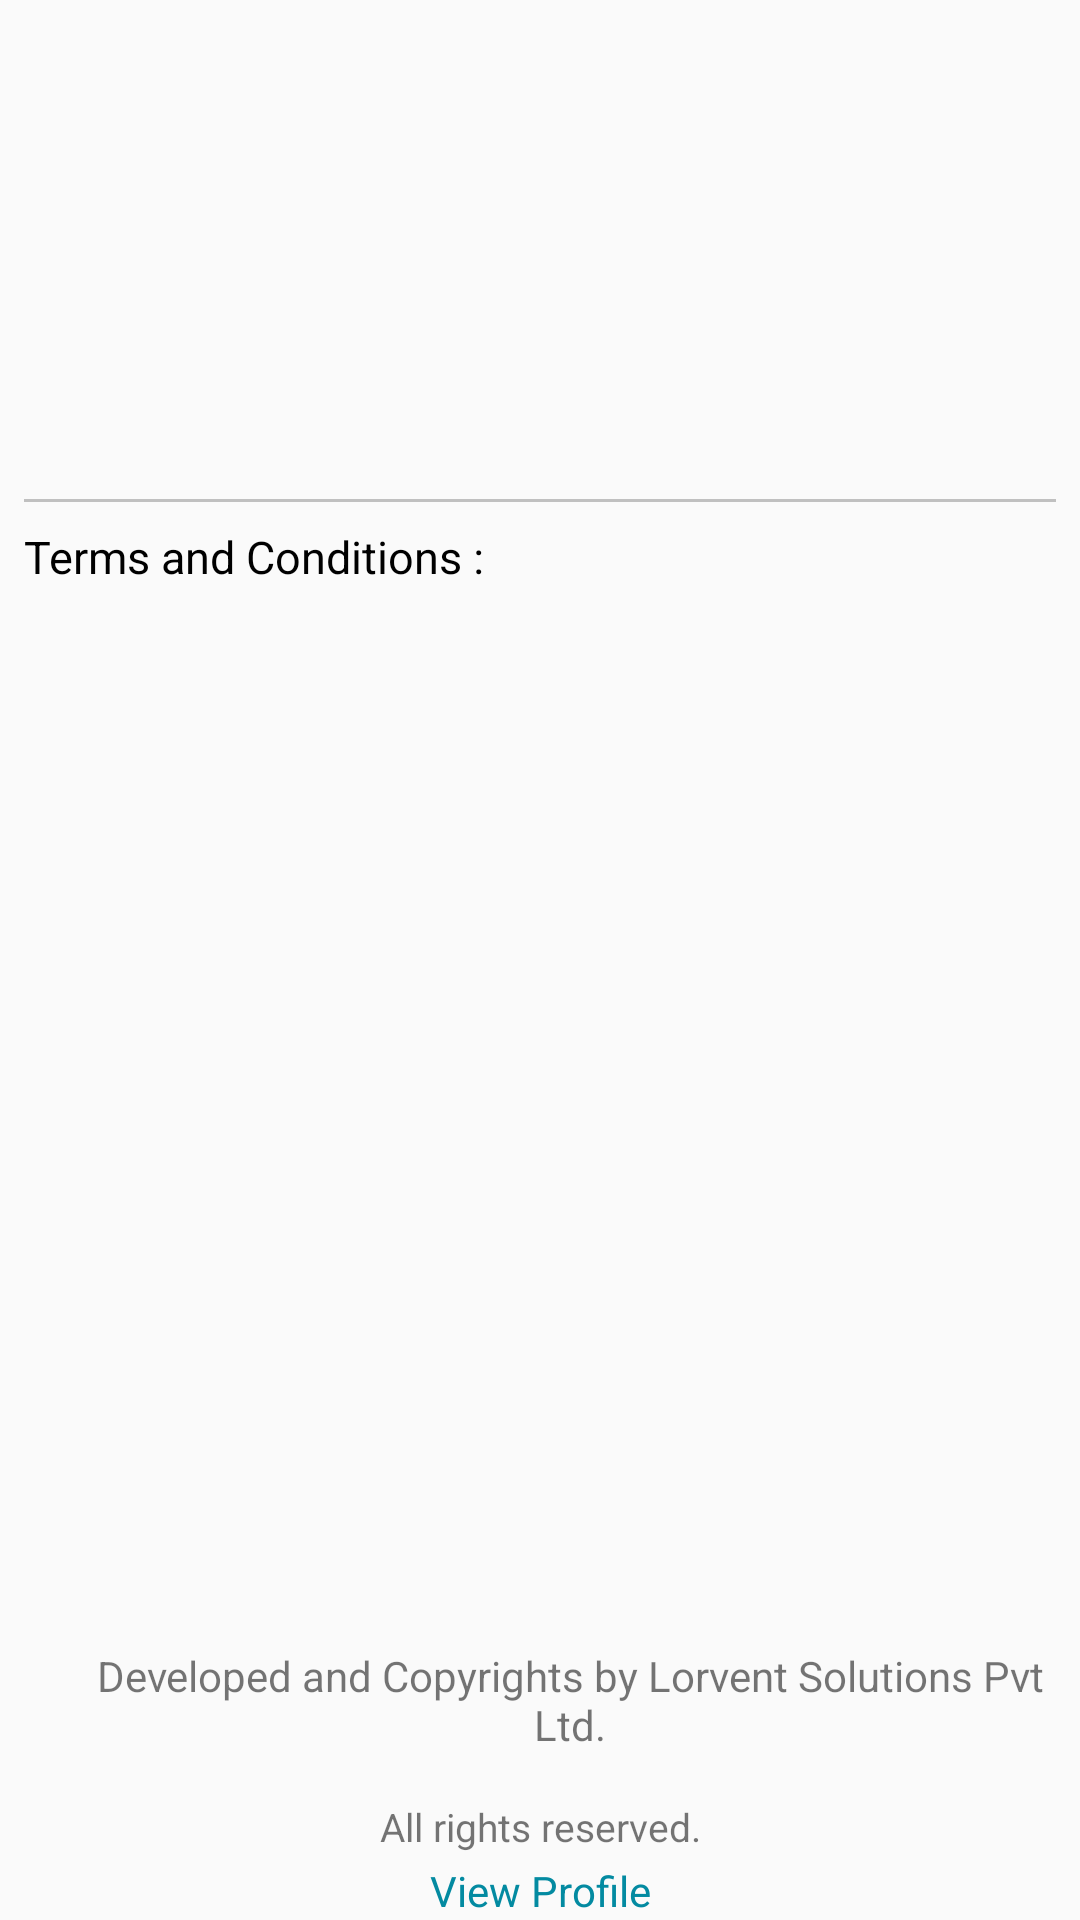

Write the Android layout XML for this screen, with the resource values it uses.
<!-- AndroidManifest.xml: application theme MyMaterialTheme -->
<!-- res/layout/fragment_about_us.xml -->
<?xml version="1.0" encoding="utf-8"?>
<LinearLayout xmlns:android="http://schemas.android.com/apk/res/android"
    android:layout_width="match_parent"
    android:layout_height="match_parent"
    android:orientation="vertical">

    <LinearLayout
        android:layout_width="match_parent"
        android:layout_height="0dp"
        android:layout_weight="1">

        <ImageView
            android:layout_width="match_parent"
            android:layout_height="match_parent"
            android:layout_margin="8dp"
            android:scaleType="fitCenter"
            android:src="@drawable/lorvent_logo" />

    </LinearLayout>

    <View
        android:layout_width="fill_parent"
        android:layout_height="1dp"
        android:layout_marginLeft="8dp"
        android:layout_marginRight="8dp"
        android:background="#c0c0c0" />

    <LinearLayout
        android:layout_width="match_parent"
        android:layout_height="0dp"
        android:layout_weight="2.2"
        android:orientation="vertical"
        android:padding="8dp">

        <TextView
            android:layout_width="wrap_content"
            android:layout_height="wrap_content"
            android:text="Terms and Conditions :"
            android:textColor="@color/black"
            android:textSize="15sp" />

        <ScrollView
            android:layout_width="match_parent"
            android:layout_height="match_parent">

            <TextView
                android:id="@+id/tv_terms_and_conditions"
                android:layout_width="match_parent"
                android:layout_height="match_parent"
                android:paddingTop="8dp" />
        </ScrollView>
    </LinearLayout>

    <LinearLayout
        android:layout_width="match_parent"
        android:layout_height="0dp"
        android:layout_weight="0.4"
        android:gravity="center">

        <ImageView
            android:layout_width="20dp"
            android:layout_height="20dp"
            android:layout_gravity="center"
            android:src="@drawable/copyright" />

        <TextView
            android:layout_width="wrap_content"
            android:layout_height="match_parent"
            android:gravity="center"
            android:text="Developed and Copyrights by Lorvent Solutions Pvt Ltd."
            android:textSize="14sp" />

    </LinearLayout>

    <TextView
        android:layout_width="match_parent"
        android:layout_height="wrap_content"
        android:gravity="center"
        android:text="All rights reserved."
        android:textSize="13sp" />

    <TextView
        android:id="@+id/view_profile"
        android:layout_width="match_parent"
        android:layout_height="wrap_content"
        android:gravity="center"
        android:paddingTop="3dp"
        android:text="View Profile"
        android:textColor="@color/colorPrimaryDark" />


</LinearLayout>
<!-- resources referenced by this layout -->
<resources>
  <color name="black">#000000</color>
  <color name="colorPrimaryDark">#038AA1</color>
  <style name="MyMaterialTheme" parent="MyMaterialTheme.Base">
  
      </style>
  <style name="MyMaterialTheme.Base" parent="Theme.AppCompat.Light.DarkActionBar">
          <item name="windowNoTitle">true</item>
          <item name="windowActionBar">false</item>
          <item name="colorPrimary">@color/colorPrimary</item>
          <item name="colorPrimaryDark">@color/colorPrimaryDark</item>
          <item name="colorAccent">@color/colorAccent</item>
      </style>
  <color name="colorPrimary">#10A8AB</color>
  <color name="colorAccent">#81CFE0</color>
</resources>
